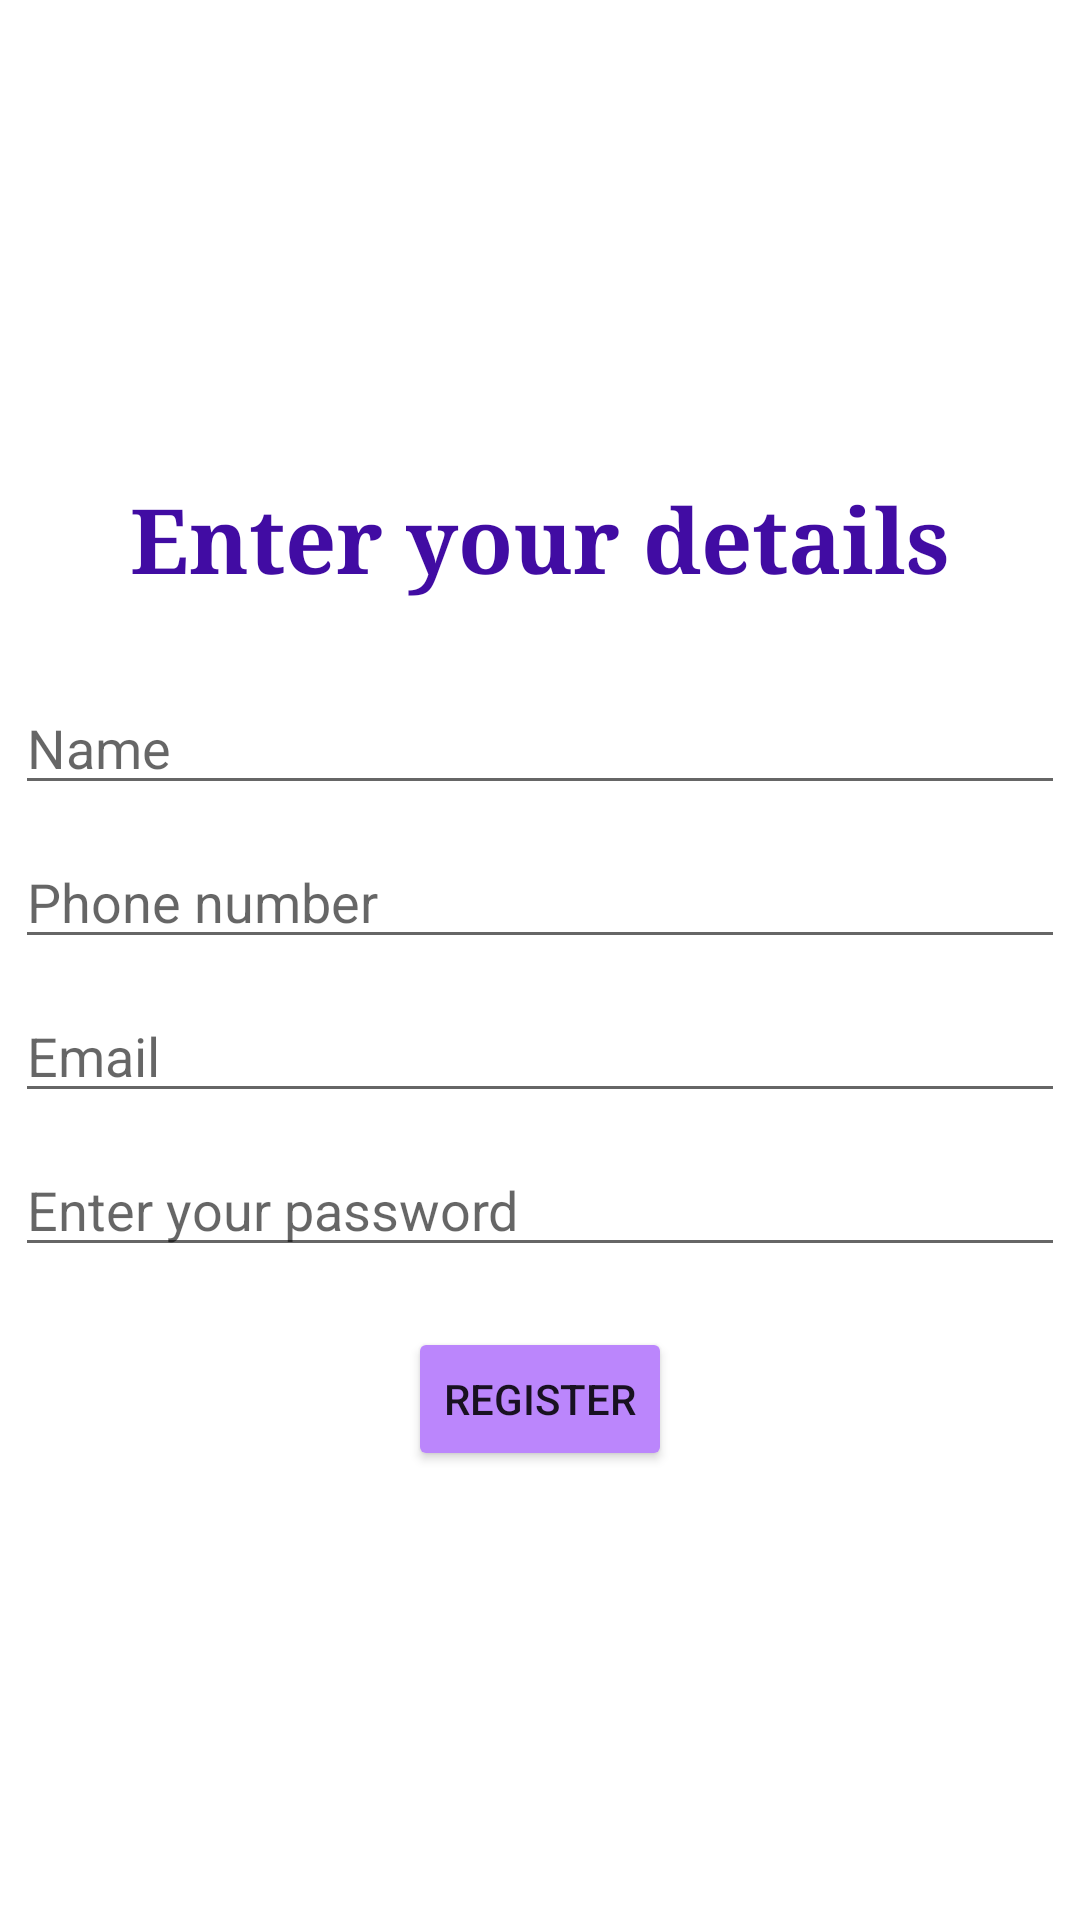

Here is an Android app screen rendered from its layout file. Give the layout XML and the strings, colors and styles it references.
<!-- AndroidManifest.xml: application theme Theme.ScanAndShopSivaji -->
<!-- res/layout/activity_register.xml -->
<?xml version="1.0" encoding="utf-8"?>
<LinearLayout
    xmlns:android="http://schemas.android.com/apk/res/android"
    xmlns:app="http://schemas.android.com/apk/res-auto"
    xmlns:tools="http://schemas.android.com/tools"
    android:layout_width="match_parent"
    android:layout_height="match_parent"
    android:orientation="vertical"
    android:gravity="center"
    tools:context=".RegisterActivity">

    <TextView

        android:id="@+id/backtohome"
        android:layout_width="wrap_content"
        android:layout_height="wrap_content"
        android:text="Enter your details"
        android:textColor="#410CA3"
        android:textStyle="bold"
        android:fontFamily="serif"
        android:textSize="30dp"
        android:layout_marginBottom="17dp"
        android:layout_marginTop="10dp"
        />
    <EditText
        android:id="@+id/register_name"
        android:layout_width="350dp"
        android:layout_height="wrap_content"
        android:hint="Name"
        android:inputType="textPersonName"
        android:layout_marginTop="10dp"
        />
    <EditText
        android:id="@+id/register_phonenumber"
        android:layout_width="350dp"
        android:layout_height="wrap_content"
        android:hint="Phone number"
        android:inputType="phone"
        android:layout_marginTop="10dp"
        />
    <EditText
        android:id="@+id/register_email"
        android:layout_width="350dp"
        android:layout_height="wrap_content"
        android:hint="Email"
        android:inputType="textEmailAddress"
        android:layout_marginTop="10dp"
        />
    <EditText
        android:id="@+id/register_password"
        android:layout_width="350dp"
        android:layout_height="wrap_content"
        android:hint="Enter your password"
        android:inputType="textPassword"
        android:layout_marginTop="10dp"
        />

    <Button
        android:id="@+id/register_Button"
        android:layout_width="wrap_content"
        android:layout_height="wrap_content"
        android:text="Register"
        android:backgroundTint="@color/purple_200"
        android:layout_marginTop="20dp"
        />



</LinearLayout>
<!-- resources referenced by this layout -->
<resources>
  <color name="purple_200">#FFBB86FC</color>
  <style name="Theme.ScanAndShopSivaji" parent="Theme.MaterialComponents.DayNight.DarkActionBar">
          
          <item name="colorPrimary">@color/purple_500</item>
          <item name="colorPrimaryVariant">@color/purple_700</item>
          <item name="colorOnPrimary">@color/white</item>
          
          <item name="colorSecondary">@color/teal_200</item>
          <item name="colorSecondaryVariant">@color/teal_700</item>
          <item name="colorOnSecondary">@color/black</item>
          
          <item name="android:statusBarColor" tools:targetApi="l">?attr/colorPrimaryVariant</item>
          
      </style>
  <color name="purple_500">#FF6200EE</color>
  <color name="purple_700">#FF3700B3</color>
  <color name="white">#FFFFFFFF</color>
  <color name="teal_200">#FF03DAC5</color>
  <color name="teal_700">#FF018786</color>
  <color name="black">#FF000000</color>
</resources>
